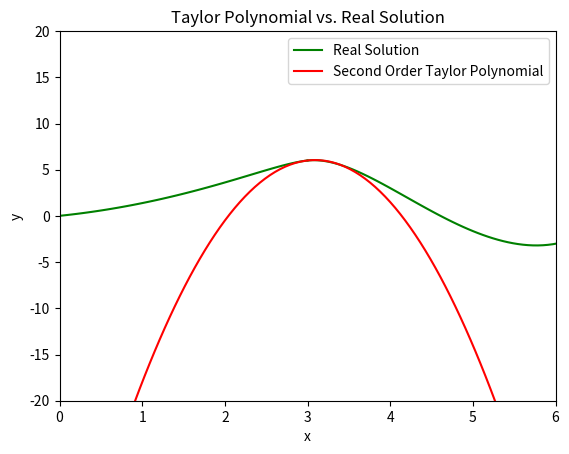

Generate this figure with matplotlib:
import numpy as np
import matplotlib.pyplot as plt
from scipy.integrate import odeint

def model(y, x):
    """
    Matrix Method to solve for the actual solution to the differential equation:
    y'' = (x-2)y' - 2y
    """
    y1, y2 = y
    return [y2, (x-2) * y2 - 2 * y1]

def model2(x):
    """
    Second Order Taylor Polynomial solution near x = 3 of the differential equation:
    y'' = (x-2)y' - 2y
    """
    return 6 + (x-3) - 11/2*(x-3)**2


x = np.linspace(0, 6, 100)  # range of x values
x_adjust = np.linspace(6, 0, 100)  # range of x values
y0 = [6.0, 1.0]

# Solve the differential equation using odeint
y_regular, y_prime = odeint(model, y0, x).T
y_regular2, y_prime2 = odeint(model, y0, x_adjust).T


taylor = model2(x)
    
figure, axis = plt.subplots() 

axis.plot(x+3, y_regular, label = "Real Solution", color = "green")
axis.plot(x_adjust-3, y_regular2, color = "green")
axis.plot(x, taylor, label = "Second Order Taylor Polynomial", color = "red")
axis.set_xlabel('x')
axis.set_ylabel('y')

axis.legend()
axis.set_xlim(0, 6)
axis.set_ylim(-20, 20)
axis.set_title('Taylor Polynomial vs. Real Solution')

plt.show()